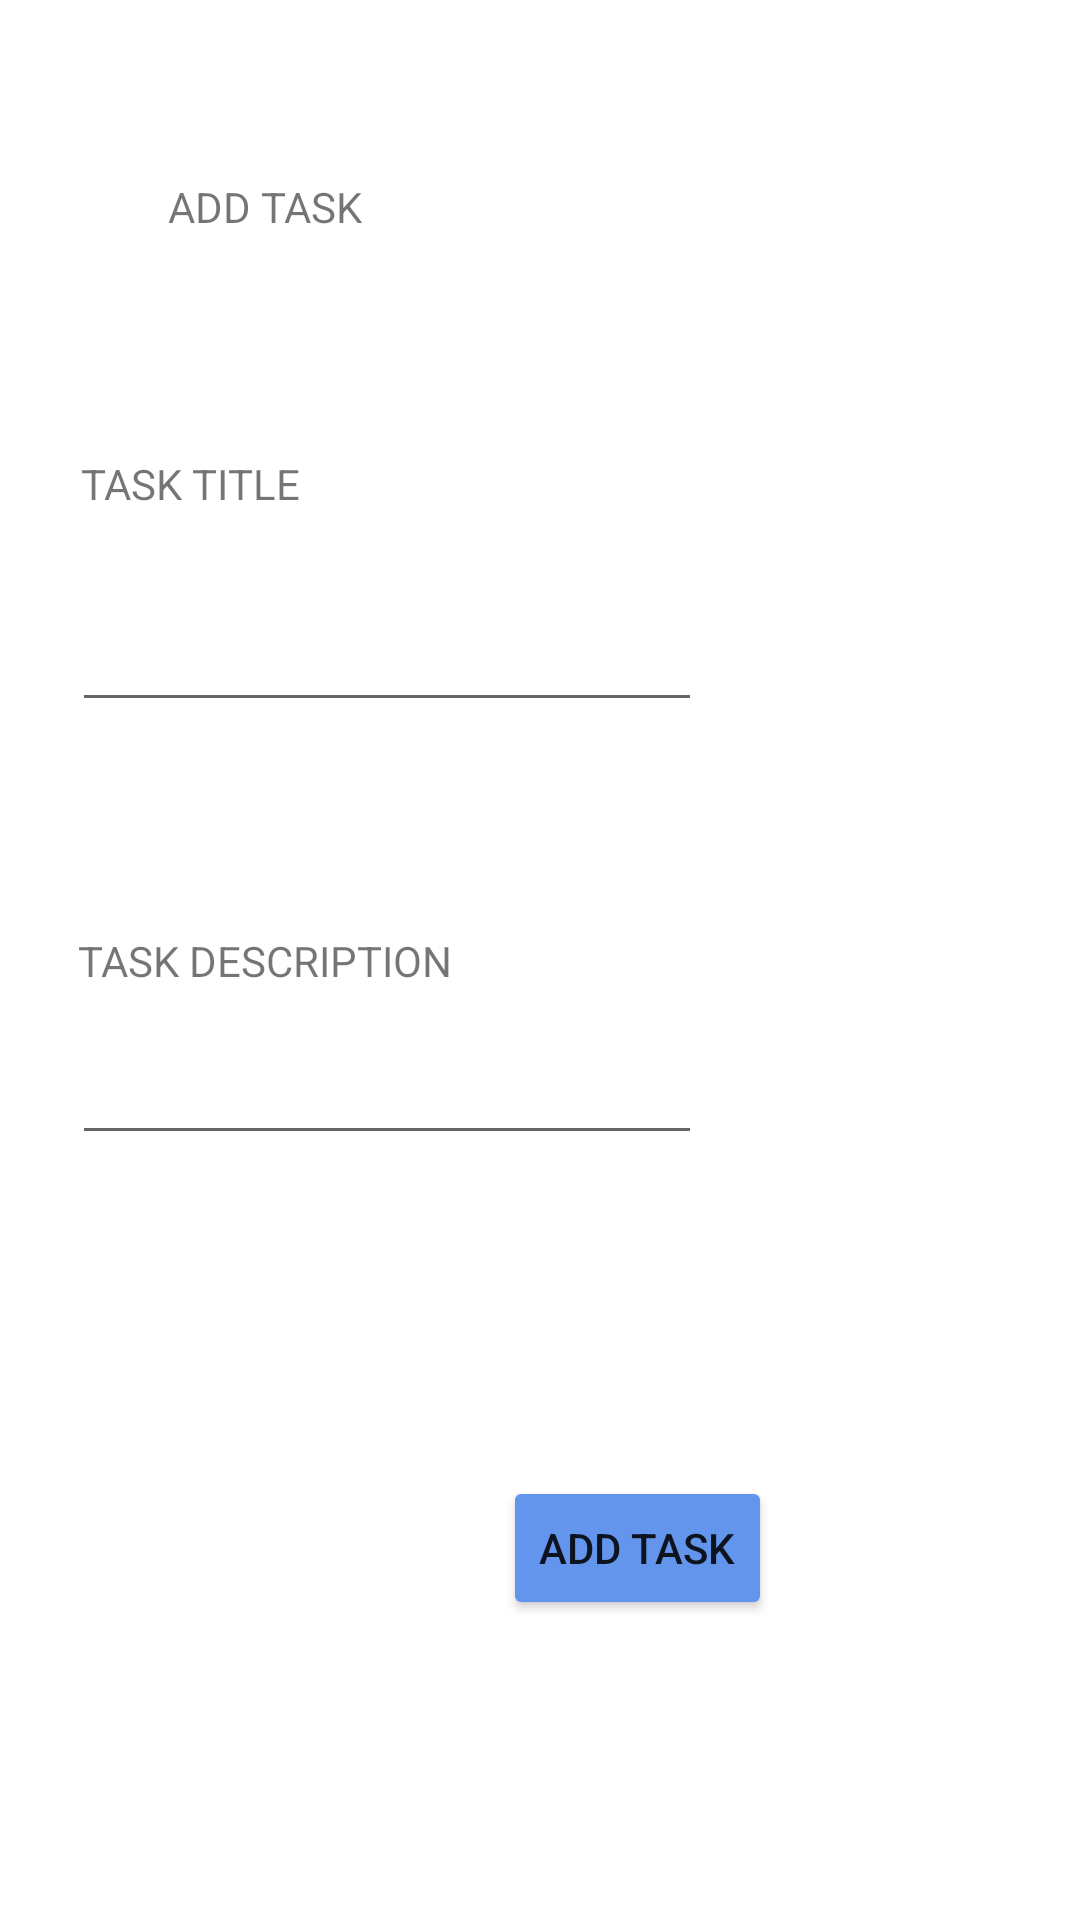

Android layout source for this screen:
<!-- AndroidManifest.xml: application theme Theme.TaskMaster -->
<!-- res/layout/activity_page2.xml -->
<?xml version="1.0" encoding="utf-8"?>
<androidx.constraintlayout.widget.ConstraintLayout xmlns:android="http://schemas.android.com/apk/res/android"
    xmlns:app="http://schemas.android.com/apk/res-auto"
    xmlns:tools="http://schemas.android.com/tools"
    android:layout_width="match_parent"
    android:layout_height="match_parent"
    tools:context=".Page2">

    <Button
        android:id="@+id/page2Button"
        android:layout_width="wrap_content"
        android:layout_height="wrap_content"

        android:backgroundTint="@color/blue"


        android:text="ADD TASK"
        app:layout_constraintBottom_toBottomOf="parent"
        app:layout_constraintEnd_toEndOf="parent"
        app:layout_constraintHorizontal_bias="0.62"
        app:layout_constraintStart_toStartOf="parent"
        app:layout_constraintTop_toTopOf="parent"
        app:layout_constraintVertical_bias="0.831" />

    <TextView
        android:id="@+id/textView"
        android:layout_width="120dp"
        android:layout_height="64dp"
        android:text="ADD TASK"
        app:layout_constraintBottom_toBottomOf="parent"
        app:layout_constraintEnd_toEndOf="parent"
        app:layout_constraintHorizontal_bias="0.233"
        app:layout_constraintStart_toStartOf="parent"
        app:layout_constraintTop_toTopOf="parent"
        app:layout_constraintVertical_bias="0.103" />

    <TextView
        android:id="@+id/textView2"
        android:layout_width="77dp"
        android:layout_height="28dp"
        android:text="TASK TITLE"
        app:layout_constraintBottom_toBottomOf="parent"
        app:layout_constraintEnd_toEndOf="parent"
        app:layout_constraintHorizontal_bias="0.095"
        app:layout_constraintStart_toStartOf="parent"
        app:layout_constraintTop_toTopOf="parent"
        app:layout_constraintVertical_bias="0.248" />

    <EditText
        android:id="@+id/editTextTextPersonName"
        android:layout_width="wrap_content"
        android:layout_height="wrap_content"
        android:ems="10"
        android:inputType="textPersonName"
        app:layout_constraintBottom_toBottomOf="parent"
        app:layout_constraintEnd_toEndOf="parent"
        app:layout_constraintHorizontal_bias="0.159"
        app:layout_constraintStart_toStartOf="parent"
        app:layout_constraintTop_toTopOf="parent"
        app:layout_constraintVertical_bias="0.333" />

    <TextView
        android:id="@+id/textView3"
        android:layout_width="wrap_content"
        android:layout_height="wrap_content"
        android:text="TASK DESCRIPTION"
        app:layout_constraintBottom_toBottomOf="parent"
        app:layout_constraintEnd_toEndOf="parent"
        app:layout_constraintHorizontal_bias="0.111"
        app:layout_constraintStart_toStartOf="parent"
        app:layout_constraintTop_toTopOf="parent" />

    <EditText
        android:id="@+id/editTextTextPersonName2"
        android:layout_width="wrap_content"
        android:layout_height="wrap_content"
        android:ems="10"
        android:inputType="textPersonName"
        app:layout_constraintBottom_toBottomOf="parent"
        app:layout_constraintEnd_toEndOf="parent"
        app:layout_constraintHorizontal_bias="0.159"
        app:layout_constraintStart_toStartOf="parent"
        app:layout_constraintTop_toTopOf="parent"
        app:layout_constraintVertical_bias="0.574" />
</androidx.constraintlayout.widget.ConstraintLayout>
<!-- resources referenced by this layout -->
<resources>
  <color name="blue">#6495ed</color>
  <style name="Theme.TaskMaster" parent="Theme.MaterialComponents.DayNight.DarkActionBar">
          
          <item name="colorPrimary">@color/blue</item>
          <item name="colorPrimaryVariant">@color/purple_700</item>
          <item name="colorOnPrimary">@color/white</item>
          
          <item name="colorSecondary">@color/teal_200</item>
          <item name="colorSecondaryVariant">@color/teal_700</item>
          <item name="colorOnSecondary">@color/black</item>
          
          <item name="android:statusBarColor" tools:targetApi="l">?attr/colorPrimaryVariant</item>
          
      </style>
  <color name="purple_700">#FF3700B3</color>
  <color name="white">#FFFFFFFF</color>
  <color name="teal_200">#FF03DAC5</color>
  <color name="teal_700">#FF018786</color>
  <color name="black">#FF000000</color>
</resources>
